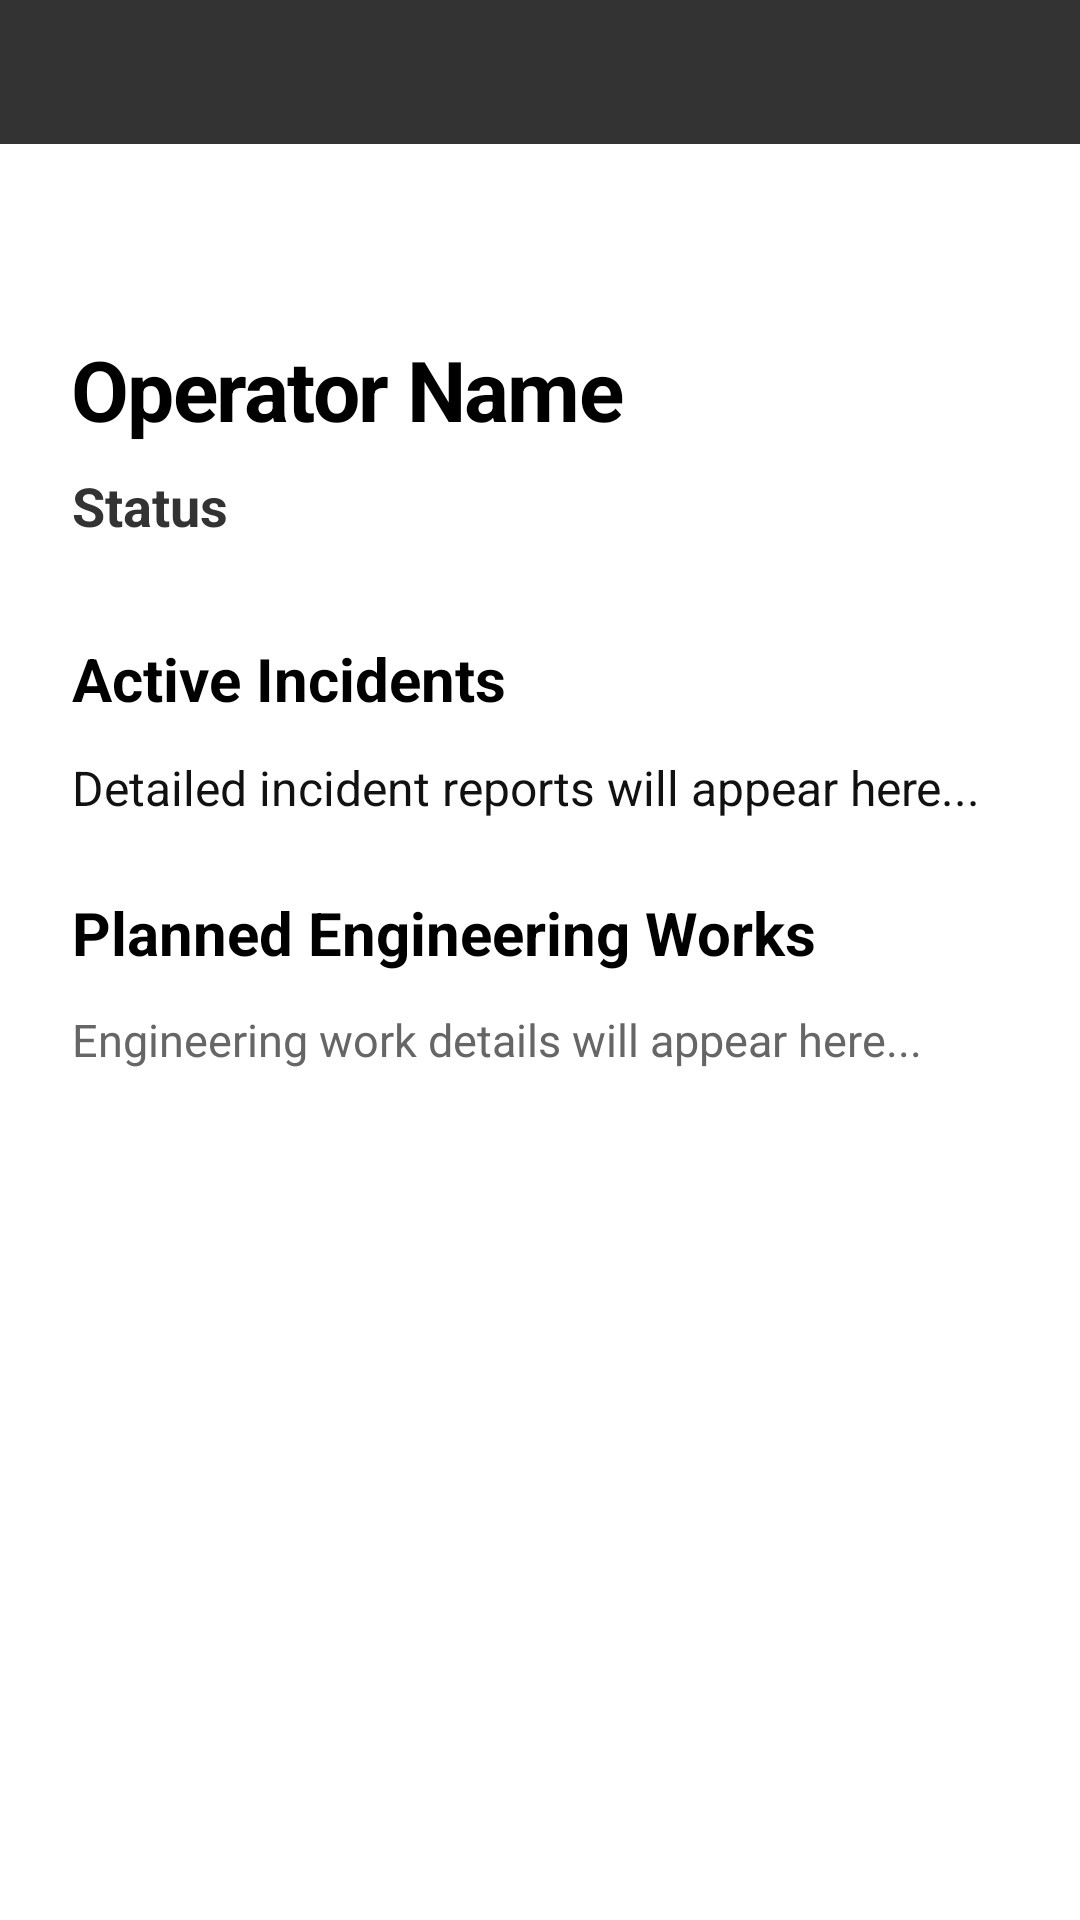

Write the Android layout XML for this screen, with the resource values it uses.
<!-- AndroidManifest.xml: application theme Theme.DelayWatcher -->
<!-- res/layout/activity_toc_detail.xml -->
<?xml version="1.0" encoding="utf-8"?>
<LinearLayout xmlns:android="http://schemas.android.com/apk/res/android"
    android:layout_width="match_parent"
    android:layout_height="match_parent"
    android:orientation="vertical"
    android:background="#FFFFFF">

    <View
        android:id="@+id/headerColorBar"
        android:layout_width="match_parent"
        android:layout_height="48dp"
        android:background="#333333" />

    <ScrollView
        android:layout_width="match_parent"
        android:layout_height="match_parent"
        android:fillViewport="true">

        <LinearLayout
            android:layout_width="match_parent"
            android:layout_height="wrap_content"
            android:orientation="vertical"
            android:padding="24dp">

            <TextView
                android:id="@+id/detailTocCode"
                android:layout_width="wrap_content"
                android:layout_height="wrap_content"
                android:background="@drawable/bg_pill_base"
                android:paddingHorizontal="12dp"
                android:paddingVertical="4dp"
                android:textColor="#FFFFFF"
                android:textSize="14sp"
                android:textStyle="bold"
                android:layout_marginBottom="12dp"
                android:text="TOC"/>

            <TextView
                android:id="@+id/detailTocName"
                android:layout_width="wrap_content"
                android:layout_height="wrap_content"
                android:text="Operator Name"
                android:textColor="#000000"
                android:textSize="28sp"
                android:textStyle="bold"
                android:letterSpacing="-0.02"
                android:layout_marginBottom="8dp"/>

            <TextView
                android:id="@+id/detailTocStatus"
                android:layout_width="wrap_content"
                android:layout_height="wrap_content"
                android:text="Status"
                android:textColor="#333333"
                android:textSize="18sp"
                android:textStyle="bold"
                android:layout_marginBottom="32dp"/>

            <TextView
                android:id="@+id/headerActive"
                android:layout_width="wrap_content"
                android:layout_height="wrap_content"
                android:text="Active Incidents"
                android:textColor="#000000"
                android:textSize="20sp"
                android:textStyle="bold"
                android:layout_marginBottom="12dp"/>

            <TextView
                android:id="@+id/detailIncidentsText"
                android:layout_width="match_parent"
                android:layout_height="wrap_content"
                android:text="Detailed incident reports will appear here..."
                android:textColor="#111111"
                android:textSize="16sp"
                android:lineSpacingExtra="4dp"/>

            <TextView
                android:id="@+id/headerPlanned"
                android:layout_width="wrap_content"
                android:layout_height="wrap_content"
                android:text="Planned Engineering Works"
                android:textColor="#000000"
                android:textSize="20sp"
                android:textStyle="bold"
                android:layout_marginTop="24dp"
                android:layout_marginBottom="12dp"/>

            <TextView
                android:id="@+id/detailPlannedText"
                android:layout_width="match_parent"
                android:layout_height="wrap_content"
                android:text="Engineering work details will appear here..."
                android:textColor="#666666"
                android:textSize="15sp"
                android:lineSpacingExtra="4dp"/>

        </LinearLayout>
    </ScrollView>
</LinearLayout>
<!-- resources referenced by this layout -->
<resources>
  <!-- drawable bg_pill_base (drawable) -->
  <?xml version="1.0" encoding="utf-8"?>
  <shape xmlns:android="http://schemas.android.com/apk/res/android">
      <solid android:color="#FFFFFF"/> <corners android:radius="12dp"/>
      <padding android:left="12dp" android:right="12dp" android:top="4dp" android:bottom="4dp"/>
  </shape>
  <style name="Theme.DelayWatcher" parent="Base.Theme.DelayWatcher" />
  <style name="Base.Theme.DelayWatcher" parent="Theme.Material3.DayNight.NoActionBar">
          
          
      </style>
</resources>
